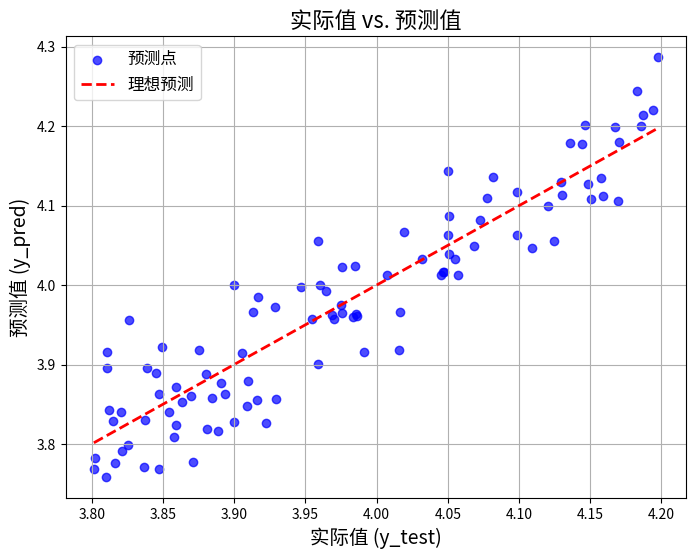

Reproduce this figure in Python.
import matplotlib.pyplot as plt
import numpy as np

# 替换为实际的测试集和预测结果
y_test = np.random.uniform(3.8, 4.2, 100)  # 示例数据，替换为实际 y_test
y_pred_nn = y_test + np.random.normal(0, 0.05, 100)  # 示例数据，替换为实际预测结果

# 1. 实际值 vs. 预测值
plt.figure(figsize=(8, 6))
plt.scatter(y_test, y_pred_nn, alpha=0.7, color='blue', label='预测点')
plt.plot([y_test.min(), y_test.max()], [y_test.min(), y_test.max()], 'r--', label='理想预测', linewidth=2)
plt.title('实际值 vs. 预测值', fontsize=16)
plt.xlabel('实际值 (y_test)', fontsize=14)
plt.ylabel('预测值 (y_pred)', fontsize=14)
plt.legend(loc='upper left', fontsize=12)
plt.grid()
plt.show()
